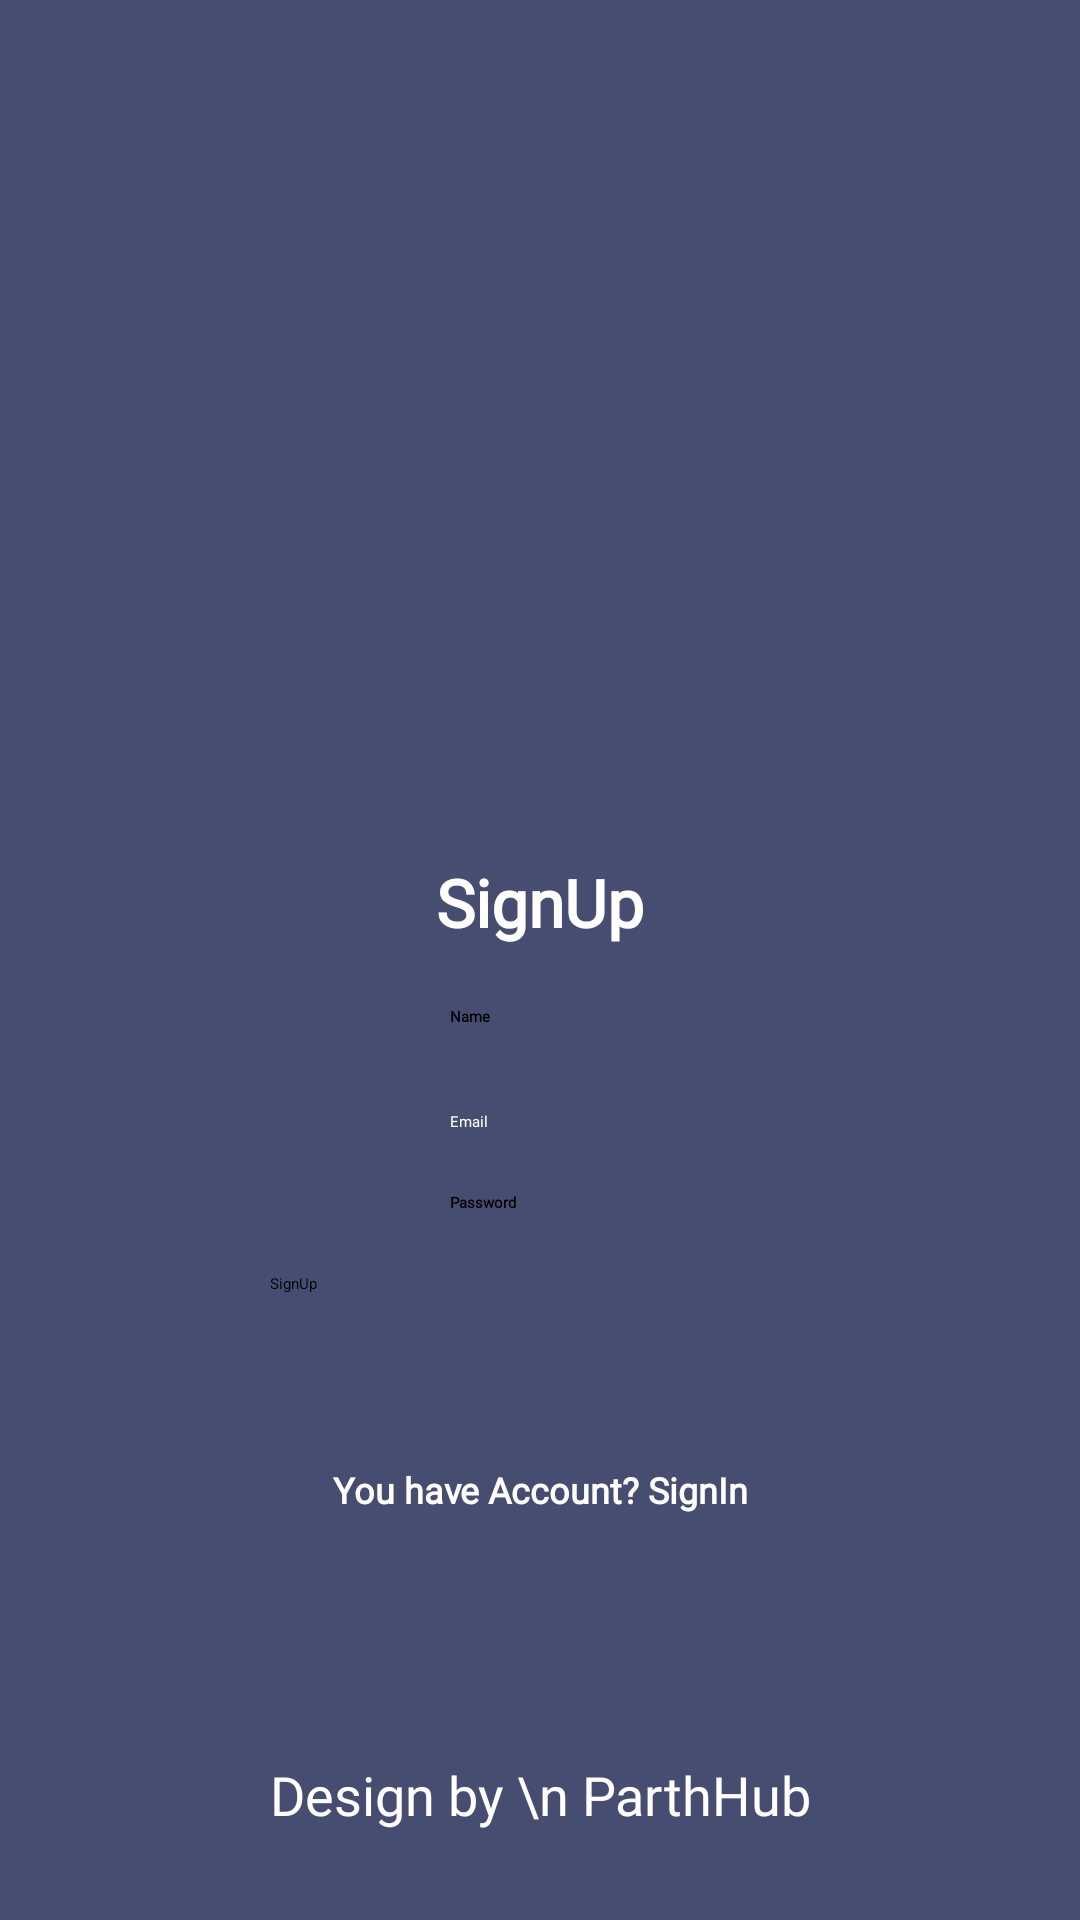

The Android layout XML behind this screen, and the referenced resources:
<!-- AndroidManifest.xml: application theme Theme.PCBuilder -->
<!-- res/layout/activity_register.xml -->
<?xml version="1.0" encoding="utf-8"?>
<androidx.constraintlayout.widget.ConstraintLayout xmlns:android="http://schemas.android.com/apk/res/android"
    xmlns:app="http://schemas.android.com/apk/res-auto"
    xmlns:tools="http://schemas.android.com/tools"
    android:layout_width="match_parent"
    android:layout_height="match_parent"
    android:background="#474D71"
    tools:context=".activities.RegisterActivity">

    <ImageView
        android:id="@+id/imageView2"
        android:layout_width="136dp"
        android:layout_height="136dp"
        android:layout_marginStart="110dp"
        android:layout_marginTop="120dp"
        android:layout_marginEnd="110dp"
        app:layout_constraintEnd_toEndOf="parent"
        app:layout_constraintStart_toStartOf="parent"
        app:layout_constraintTop_toTopOf="parent"
        app:srcCompat="@drawable/logo" />

    <EditText
        android:id="@+id/name"
        android:layout_width="wrap_content"
        android:layout_height="wrap_content"
        android:layout_marginTop="20dp"
        android:ems="10"
        android:fontFamily="@font/txtse"
        android:textStyle="bold"
        android:hint="Name"
        app:layout_constraintEnd_toEndOf="@+id/text"
        app:layout_constraintStart_toStartOf="@+id/text"
        app:layout_constraintTop_toBottomOf="@+id/text" />

    <TextView
        android:id="@+id/text"
        android:layout_width="wrap_content"
        android:layout_height="wrap_content"
        android:textColor="@color/white"
        android:textSize="22dp"
        android:textStyle="bold"
        android:layout_marginTop="30dp"
        android:text="SignUp"
        android:fontFamily="@font/txtse"
        app:layout_constraintEnd_toEndOf="@+id/imageView2"
        app:layout_constraintStart_toStartOf="@+id/imageView2"
        app:layout_constraintTop_toBottomOf="@+id/imageView2" />

    <EditText
        android:id="@+id/email"
        android:layout_width="wrap_content"
        android:layout_height="wrap_content"
        android:layout_marginTop="28dp"
        android:textColor="@color/white"
        android:fontFamily="@font/txtse"
        android:ems="10"
        android:inputType="text"
        android:hint="Email"
        app:layout_constraintEnd_toEndOf="@+id/name"
        app:layout_constraintStart_toStartOf="@+id/name"
        app:layout_constraintTop_toBottomOf="@+id/name" />

    <EditText
        android:id="@+id/pasw"
        android:layout_width="wrap_content"
        android:layout_height="wrap_content"
        android:layout_marginTop="20dp"
        android:fontFamily="@font/txtse"
        android:ems="10"
        android:hint="Password"
        android:textStyle="bold"
        app:layout_constraintEnd_toEndOf="@+id/email"
        app:layout_constraintStart_toStartOf="@+id/email"
        app:layout_constraintTop_toBottomOf="@+id/email" />

    <Button
        android:id="@+id/button"
        android:layout_width="180dp"
        android:onClick="SignUp"
        android:layout_height="52dp"
        android:layout_marginTop="20dp"
        android:text="SignUp"
        app:layout_constraintEnd_toEndOf="@+id/pasw"
        app:layout_constraintStart_toStartOf="@+id/pasw"
        app:layout_constraintTop_toBottomOf="@+id/pasw" />

    <TextView
        android:id="@+id/textView2"
        android:layout_width="wrap_content"
        android:layout_height="wrap_content"
        android:layout_marginStart="100dp"
        android:layout_marginTop="100dp"
        android:layout_marginEnd="100dp"
        android:layout_marginBottom="20dp"
        android:fontFamily="@font/txtse"
        android:text="Design by \n ParthHub"
        android:textAlignment="center"
        android:textColor="@color/white"
        android:textSize="18dp"
        app:layout_constraintBottom_toBottomOf="parent"
        app:layout_constraintEnd_toEndOf="parent"
        app:layout_constraintStart_toStartOf="parent"
        app:layout_constraintTop_toBottomOf="@+id/button" />

    <TextView
        android:id="@+id/signup"
        android:layout_width="wrap_content"
        android:layout_height="wrap_content"
        android:layout_marginTop="12dp"
        android:fontFamily="@font/txtse"
        android:text="You have Account? SignIn"
        android:textAlignment="center"
        android:textColor="@color/white"
        android:textSize="12dp"
        android:textStyle="bold"
        app:layout_constraintEnd_toEndOf="@+id/button"
        app:layout_constraintStart_toStartOf="@+id/button"
        app:layout_constraintTop_toBottomOf="@+id/button"
        tools:ignore="TextSizeCheck" />

</androidx.constraintlayout.widget.ConstraintLayout>
<!-- resources referenced by this layout -->
<resources>
  <color name="white">#FFFFFFFF</color>
  <!-- drawable logo: jpg bitmap (drawable, 11599 bytes) -->
</resources>
